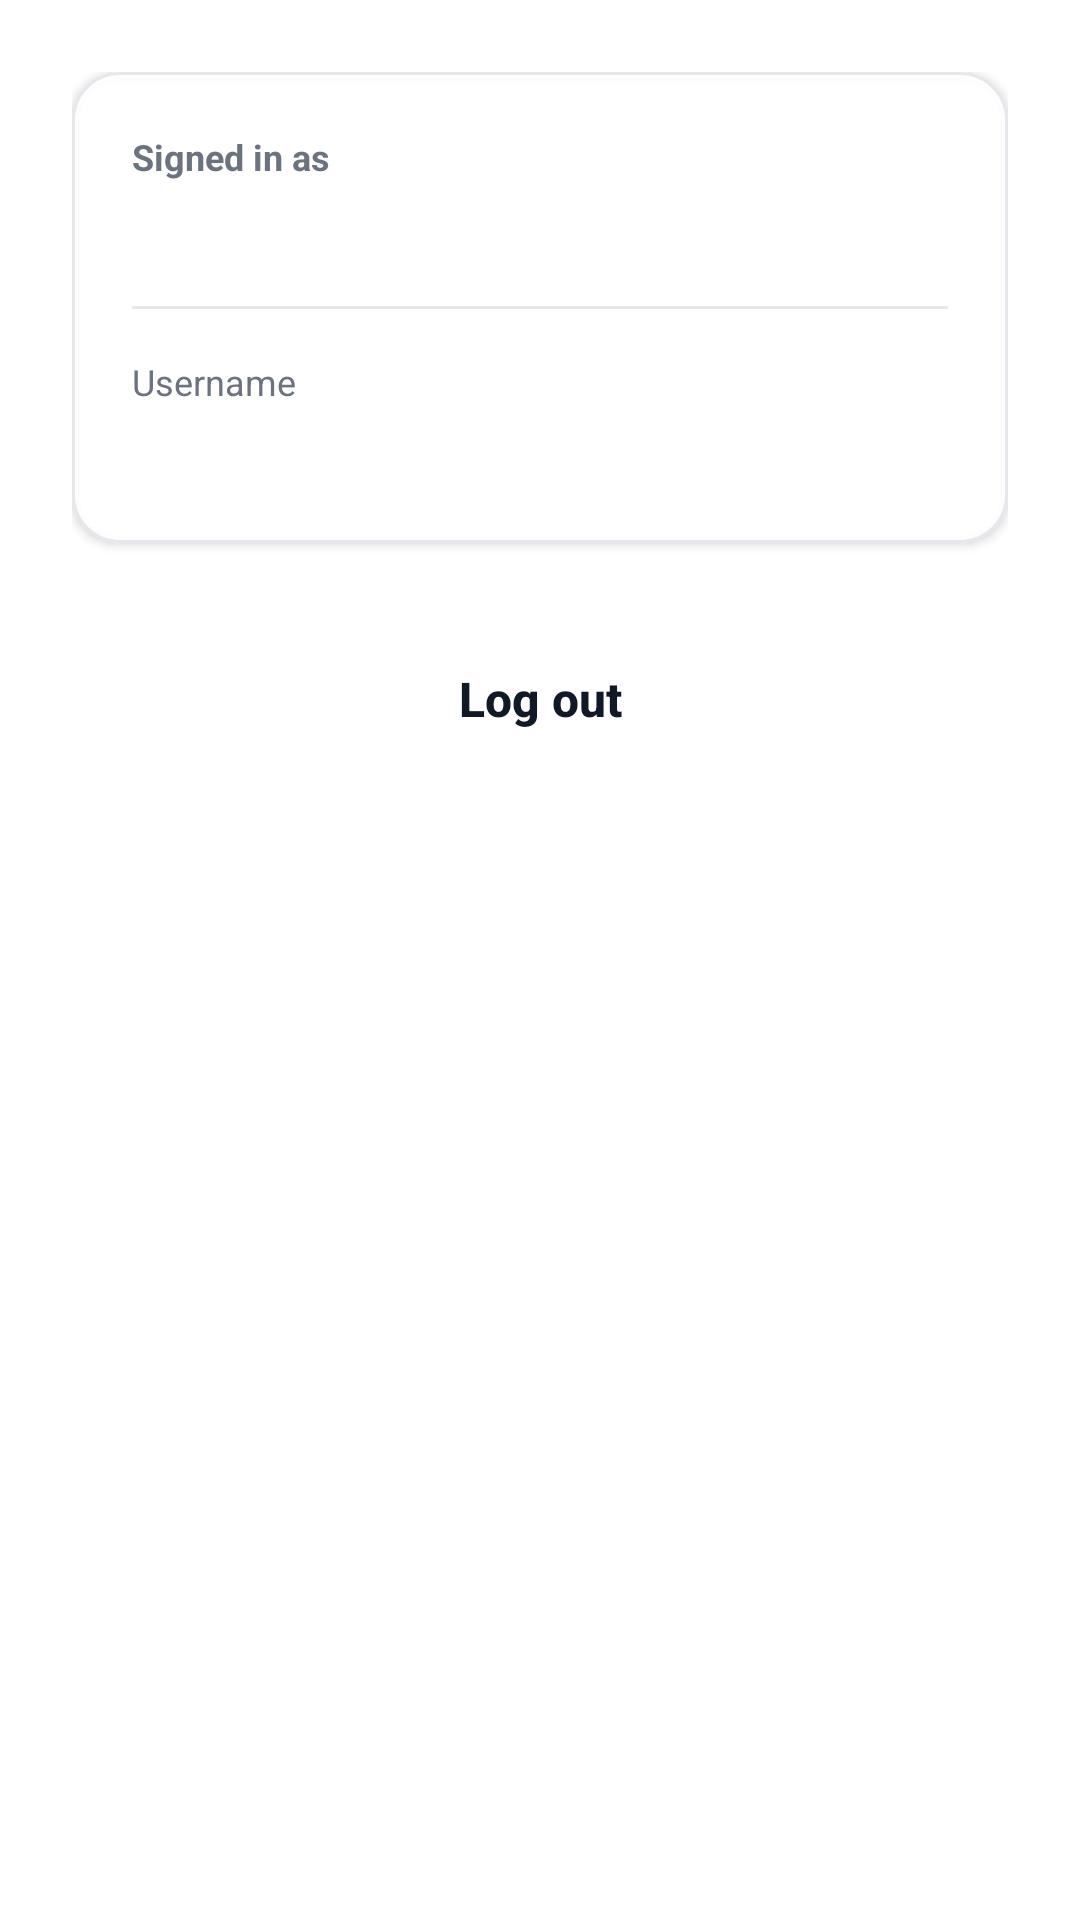

Android layout source for this screen:
<!-- AndroidManifest.xml: application theme Theme.DabaCut -->
<!-- res/layout/activity_profile.xml -->
<?xml version="1.0" encoding="utf-8"?>
<ScrollView xmlns:android="http://schemas.android.com/apk/res/android"
    xmlns:app="http://schemas.android.com/apk/res-auto"
    android:layout_width="match_parent"
    android:layout_height="match_parent"
    android:fillViewport="true">

    <LinearLayout
        android:layout_width="match_parent"
        android:layout_height="wrap_content"
        android:orientation="vertical"
        android:padding="24dp">

        <com.google.android.material.card.MaterialCardView
            android:layout_width="match_parent"
            android:layout_height="wrap_content"
            app:cardBackgroundColor="#F5FFFFFF"
            app:cardCornerRadius="16dp"
            app:cardElevation="2dp"
            app:strokeColor="@color/line_gray"
            app:strokeWidth="1dp">

            <LinearLayout
                android:layout_width="match_parent"
                android:layout_height="wrap_content"
                android:orientation="vertical"
                android:padding="20dp">

                <TextView
                    android:layout_width="wrap_content"
                    android:layout_height="wrap_content"
                    android:text="@string/profile_role_section"
                    android:textColor="@color/text_secondary"
                    android:textSize="12sp"
                    android:textStyle="bold" />

                <TextView
                    android:id="@+id/tvProfileRole"
                    android:layout_width="match_parent"
                    android:layout_height="wrap_content"
                    android:layout_marginTop="4dp"
                    android:textColor="@color/electric_blue"
                    android:textSize="16sp"
                    android:textStyle="bold" />

                <View
                    android:layout_width="match_parent"
                    android:layout_height="1dp"
                    android:layout_marginTop="16dp"
                    android:layout_marginBottom="16dp"
                    android:background="@color/line_gray" />

                <TextView
                    android:layout_width="wrap_content"
                    android:layout_height="wrap_content"
                    android:text="@string/profile_label_username"
                    android:textColor="@color/text_secondary"
                    android:textSize="12sp" />

                <TextView
                    android:id="@+id/tvProfileName"
                    android:layout_width="match_parent"
                    android:layout_height="wrap_content"
                    android:layout_marginTop="4dp"
                    android:textColor="@color/text_primary"
                    android:textSize="16sp" />
            </LinearLayout>
        </com.google.android.material.card.MaterialCardView>

        <Button
            android:id="@+id/btnLogout"
            style="@style/DabaButtonSecondary"
            android:layout_marginTop="24dp"
            android:text="@string/profile_logout" />
    </LinearLayout>
</ScrollView>
<!-- resources referenced by this layout -->
<resources>
  <color name="electric_blue">#1E6BFF</color>
  <color name="line_gray">#E4E7EC</color>
  <color name="text_primary">#111827</color>
  <color name="text_secondary">#6B7280</color>
  <string name="profile_label_username">Username</string>
  <string name="profile_logout">Log out</string>
  <string name="profile_role_section">Signed in as</string>
  <style name="DabaButtonSecondary">
          <item name="android:layout_width">match_parent</item>
          <item name="android:layout_height">56dp</item>
          <item name="android:background">@drawable/bg_button_secondary</item>
          <item name="android:textAllCaps">false</item>
          <item name="android:textColor">@color/text_primary</item>
          <item name="android:textSize">16sp</item>
          <item name="android:textStyle">bold</item>
      </style>
  <style name="Theme.DabaCut" parent="Theme.Material3.Light.NoActionBar">
          <item name="android:windowBackground">@drawable/bg_splash</item>
          <item name="colorPrimary">@color/electric_blue</item>
          <item name="android:statusBarColor">@color/white</item>
          <item name="android:navigationBarColor">@color/white</item>
          <item name="android:windowLightStatusBar">true</item>
          <item name="android:windowLightNavigationBar">true</item>
      </style>
  <color name="white">#FFFFFF</color>
</resources>
